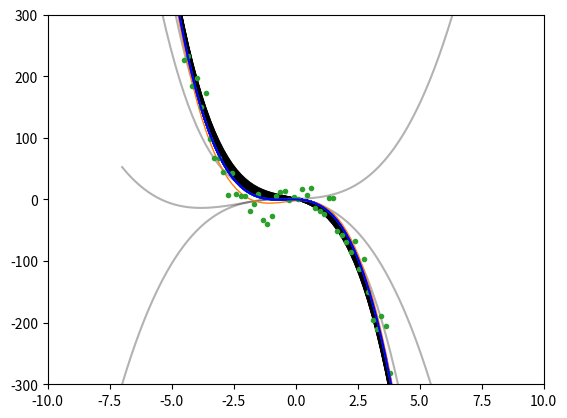

Write the Python code that produced this figure.
# regression_ver2.py (version 2)
# [redacted]
#
# Takes data and an expected trend. Generates a polynomial
# fit curve using gradient descent.

# import libraries
import matplotlib.pyplot as plt
import numpy as np
from matplotlib.pyplot import plot

# creates a cubic curve given a domain and coefficients.
def cube(x, a, b, c, d):
    return a + b*x + c*x**2 + d*x**3

# creates a fit curve using gradient descent.
# takes data arrays and guess coefficients, returns fit curve coefficient.
def fit_curve(x, y, a, b, c, d):
    n = len(x)
    plot(x, cube(x, a, b, c, d), color='k', alpha=.3)
    for i in range(350):
        # h = a + bx + cx^2 + dx^3
        d1 = sum(a + b*x + c*x**2 + d*x**3 - y) * 2/n       #partial derivs
        d2 = sum((a + b*x + c*x**2 + d*x**3 - y)*x) * 2/n
        d3 = sum((a + b*x + c*x**2 + d*x**3 - y)*x**2) * 2/n
        d4 = sum((a + b*x + c*x**2 + d*x**3 - y)*x**3) * 2/n
        a-= .001*d1       #learning rates
        b-= .001*d2
        c-= .001*d3
        d-= .00001*d4
        if i % 2 ==0:
            plot(x, cube(x, a, b, c, d), color='k', alpha=.3)
    plot(x, cube(x, a, b, c, d))
    return[a, b, c, d]


# generate axes
plt.axis([-10, 10, -300, 300])

#generate curve
x = np.linspace(-7, 7, 80)
c1 = cube(x, -2, 3, -5, -4)

#generate noise
noise_ctr = 0
noise_std = 20
noise = np.random.normal(noise_ctr, noise_std, len(x))

#noisy data
n_c1 = c1 + noise

# generate fit curve coefficients
fit = fit_curve(x, n_c1, 1, 1, 1, 1)

# plotting curves
plot(x, c1, linewidth='1')
plot(x, n_c1, '.')
plot(x, cube(x, fit[0], fit[1], fit[2], fit[3]), color='blue')
plt.show()
